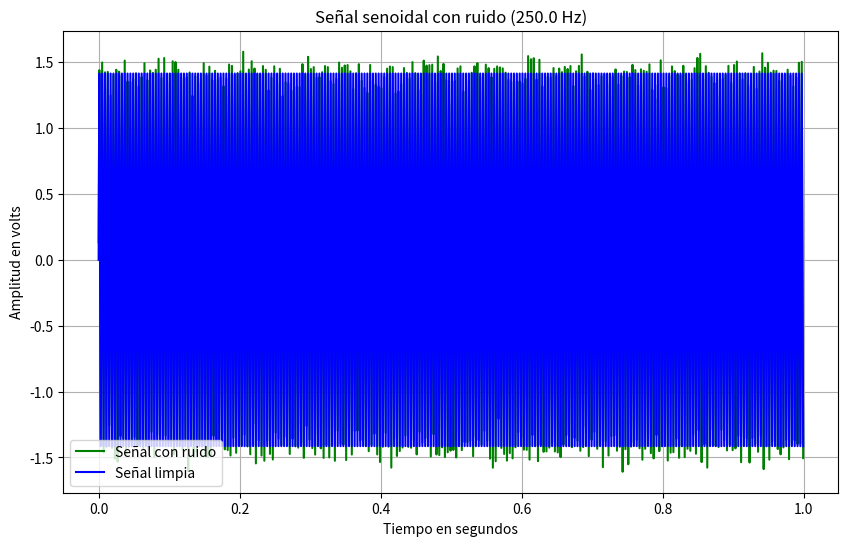
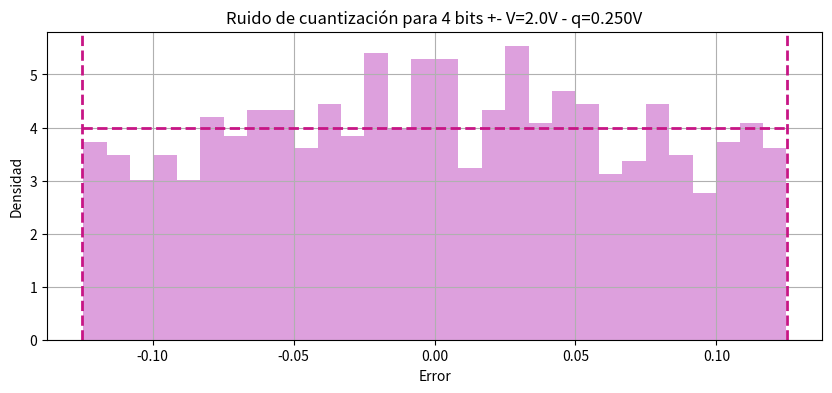
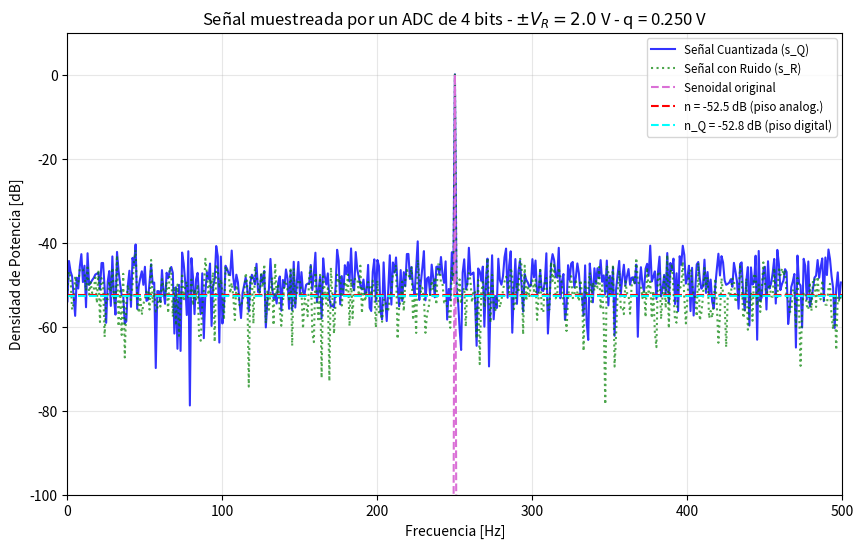

Here is the Python script that generated these plots, in order:
import numpy as np
import matplotlib.pyplot as plt

# Función para generar la señal senoidal.
def mi_funcion_sen(vmax, dc, ff, ph, nn, fs):
    ts = 1/fs
    tt = np.arange(nn) * ts
    xx = vmax * np.sin(2*np.pi*ff*tt + ph) + dc
    return tt, xx

# Parámetros de la senoidal
vmax = np.sqrt(2)  # energía unitaria
dc = 0
nn = 1000          # número de muestras
fs = nn            # frecuencia de muestreo según la consigna.

# --- CAMBIO MARIANO: k = N/4 ---
# ff = 250 Hz hará que en 1000 muestras haya 250 ciclos exactos (k=250)
ff = nn / 4

# Señal senoidal limpia.
tt, xx = mi_funcion_sen(vmax, dc, ff, ph=0, nn=nn, fs=fs)

# %% Parámetros del ADC para calcular la potencia de cuantización
B = 4              # bits
VF = 2             # Voltios, rango analógico ±VF
q = (2*VF)/(2**B)  # paso de cuantización
Pq = q**2 / 12     # potencia de cuantización
kn = 1             # factor de escala del ruido
Pn = kn * Pq       # potencia del ruido

# %% Ruido aditivo Gaussiano
ruido = np.random.normal(0, np.sqrt(Pn), nn)
yy = xx + ruido    # Defino la señal con ruido.

# %% Gráfico comparativo (Aquí se verá la "mancha" de los 250 ciclos como querías)
plt.figure(figsize=(10, 6))
plt.plot(tt, yy, color='GREEN', label='Señal con ruido')
plt.plot(tt, xx, color='BLUE', label='Señal limpia')
plt.xlabel("Tiempo en segundos")
plt.ylabel("Amplitud en volts")
plt.title(f"Señal senoidal con ruido ({ff} Hz)")
plt.legend()
plt.grid(True)
plt.show()

# %% ERROR
# yyq es la señal sr_quant (señal ruidosa cuantizada)
yyq = np.round(yy / q) * q
yyq = np.clip(yyq, -VF, VF - q)

ee = yyq - yy  # error sobre señal con ruido
plt.figure(figsize=(10, 4))
plt.hist(ee, bins=30, color='plum', density=True) # Aumenté los bins para que se vea mejor

# Límites del error
plt.axvline(-q/2, color='mediumvioletred', linestyle='--', linewidth=2)
plt.axvline(q/2, color='mediumvioletred', linestyle='--', linewidth=2)

# Línea superior, que representa la distribución uniforme ideal.
plt.hlines(1/q, -q/2, q/2, colors='mediumvioletred', linestyles='--', linewidth=2)

plt.title(f"Ruido de cuantización para {B} bits +- V={VF}.0V - q={q:.3f}V")
plt.xlabel("Error")
plt.ylabel("Densidad")
plt.grid(True)
plt.show()

# --- Calculo las FFT de las tres señales para luego hacer la comparación ---
fft_x = np.fft.fft(xx)   # Senoidal limpia
fft_y = np.fft.fft(yy)   # Senoidal más el ruido Gaussiano
fft_yq = np.fft.fft(yyq) # Senoidal más el ruido Gaussiano más el ruido de cuantización

# Calculo las Frecuencias, pero solo la parte positiva debido a que las negativas carecen de sentido físico.
freqs = np.fft.fftfreq(nn, d=1/fs)
mask = freqs >= 0 
fpos = freqs[mask]

# Calculo el espectro de potencia normalizado para que el pico sea en 0 dB
def calculardens(f_data, n):
    # La densidad de potencia se calcula como (1/N^2) * |FFT|^2
    dens = (1/n**2) * np.abs(f_data)**2
    
    # Multiplicamos por 2 la parte positiva para mantener la energía (Single-sided spectrum)
    # Excepto en DC (0) y Nyquist (-1)
    dens[1:-1] *= 2 
    
    # Retornamos en dB. El + 1e-12 evita el log(0)
    return 10 * np.log10(dens[mask] + 1e-12)

# Calcula cada densidad
calculardensxx = calculardens(fft_x, nn)
calculardensyy = calculardens(fft_y, nn)
calculardensyq = calculardens(fft_yq, nn)

# %% Hago el gráfico comparativo.
plt.figure(figsize=(10, 6))

# Grafico la densidad espectral de la cuantizada, que debería ser la de mayor ruido.
plt.plot(fpos, calculardensyq, color='BLUE', label='Señal Cuantizada (s_Q)', alpha=0.8)

# Grafico la densidad espectral de la señal con ruido.
plt.plot(fpos, calculardensyy, color='GREEN', label='Señal con Ruido (s_R)', linestyle=':', alpha=0.7)

# Grafico la senoidal original
plt.plot(fpos, calculardensxx, label='Senoidal original', linestyle='--', color='orchid')

# --- Cálculo de los Pisos de Ruido ---

# 1. Piso analógico: Promedio del ruido que ya traía la señal (rojo)
# Filtramos para promediar solo el ruido (lejos del pico de la señal)
piso_analogico = np.mean(calculardensyy[fpos > ff+5]) 
plt.axhline(piso_analogico, color='red', linestyle='--', linewidth=1.5, 
            label=f'n = {piso_analogico:.1f} dB (piso analog.)')

# 2. Piso digital: Calculamos el error de cuantización puro (cian)
fft_error_puro = np.fft.fft(yyq - yy)
dens_error_puro = calculardens(fft_error_puro, nn)
piso_digital = np.mean(dens_error_puro)

plt.axhline(piso_digital, color='cyan', linestyle='--', linewidth=1.5, 
            label=f'n_Q = {piso_digital:.1f} dB (piso digital)')

# --- Configuración final del gráfico ---
plt.title(f"Señal muestreada por un ADC de {B} bits - $\pm V_R = {VF}.0$ V - q = {q:.3f} V")
plt.xlabel("Frecuencia [Hz]")
plt.ylabel("Densidad de Potencia [dB]")
plt.ylim([-100, 10])
plt.xlim([0, fs/2])

# Estilo de leyenda idéntico al ejemplo
plt.legend(loc='upper right', fontsize='small', frameon=True)
plt.grid(True, alpha=0.3)
plt.show()
